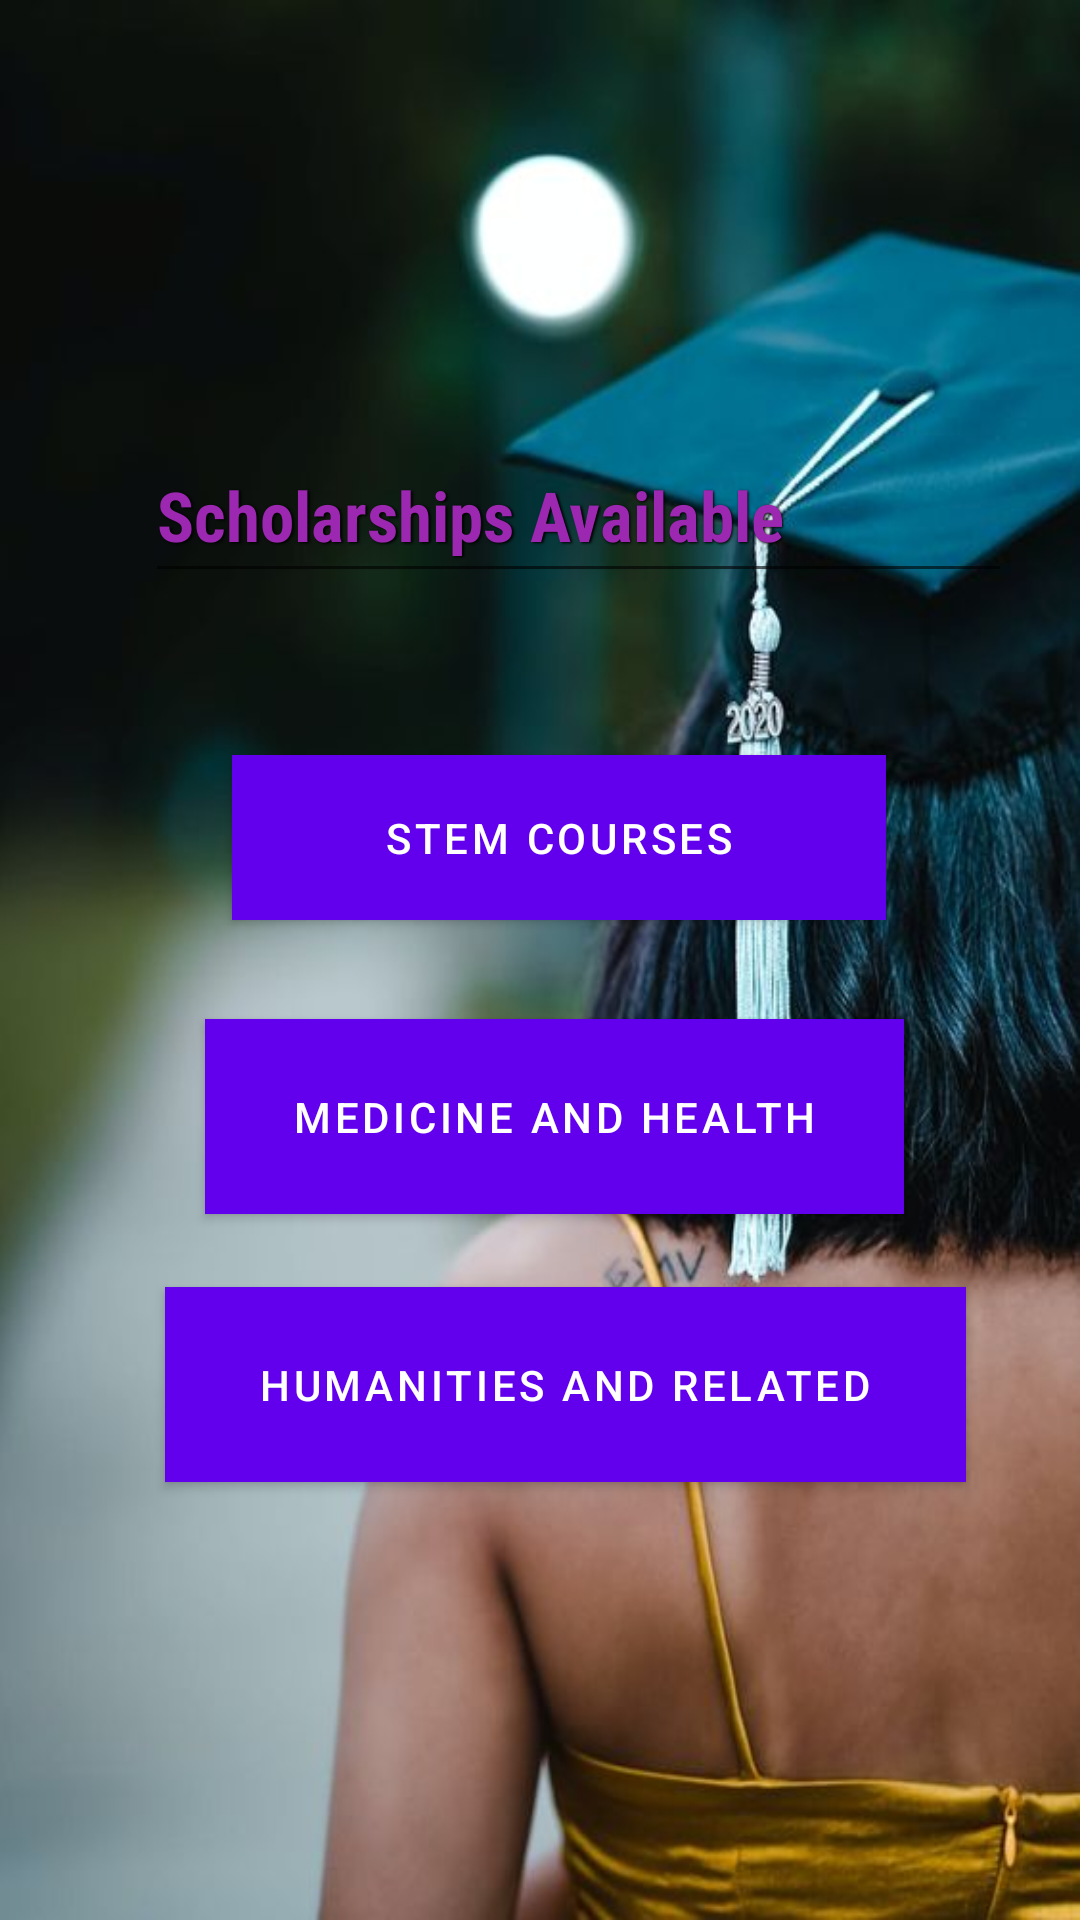

This screen was rendered from an Android layout file. Write that file and the resources it references.
<!-- AndroidManifest.xml: fallback theme Theme.MaterialComponents.DayNight.NoActionBar -->
<!-- res/layout/activity_high_scrolling.xml -->
<?xml version="1.0" encoding="utf-8"?>
<androidx.constraintlayout.widget.ConstraintLayout xmlns:android="http://schemas.android.com/apk/res/android"
    xmlns:app="http://schemas.android.com/apk/res-auto"
    xmlns:tools="http://schemas.android.com/tools"
    android:layout_width="match_parent"
    android:layout_height="match_parent"
    tools:context=".HighScrollingActivity"
    android:background="@drawable/graduationpictwo"
    >

    <EditText
        android:id="@+id/mTextAvailableScholarships1"
        android:layout_width="289dp"
        android:layout_height="55dp"
        android:ems="10"
        android:fontFamily="sans-serif-condensed"
        android:inputType="textPersonName"
        android:shadowColor="@color/black"
        android:shadowDx="1.5"
        android:shadowDy="1.3"
        android:shadowRadius="1.6"
        android:text="Scholarships Available"
        android:textColor="#9C27B0"
        android:textSize="69px"
        android:textStyle="bold"
        app:layout_constraintBottom_toBottomOf="parent"
        app:layout_constraintEnd_toEndOf="parent"
        app:layout_constraintHorizontal_bias="0.68"
        app:layout_constraintStart_toStartOf="parent"
        app:layout_constraintTop_toTopOf="parent"
        app:layout_constraintVertical_bias="0.244" />

    <Button
        android:id="@+id/mBtnMed"
        android:layout_width="233dp"
        android:layout_height="65dp"
        android:background="#9C27B0"
        android:text="Medicine and Health"
        app:layout_constraintBottom_toBottomOf="parent"
        app:layout_constraintEnd_toEndOf="parent"
        app:layout_constraintHorizontal_bias="0.539"
        app:layout_constraintStart_toStartOf="parent"
        app:layout_constraintTop_toTopOf="parent"
        app:layout_constraintVertical_bias="0.591" />

    <Button
        android:id="@+id/mBtnHumanities1"
        android:layout_width="267dp"
        android:layout_height="65dp"
        android:background="#9C27B0"
        android:text="Humanities and Related"
        app:layout_constraintBottom_toBottomOf="parent"
        app:layout_constraintEnd_toEndOf="parent"
        app:layout_constraintHorizontal_bias="0.592"
        app:layout_constraintStart_toStartOf="parent"
        app:layout_constraintTop_toTopOf="parent"
        app:layout_constraintVertical_bias="0.746" />

    <Button
        android:id="@+id/mBtnStem"
        android:layout_width="218dp"
        android:layout_height="55dp"
        android:background="#9C27B0"
        android:text="STEM Courses"
        app:layout_constraintBottom_toBottomOf="parent"
        app:layout_constraintEnd_toEndOf="parent"
        app:layout_constraintHorizontal_bias="0.544"
        app:layout_constraintStart_toStartOf="parent"
        app:layout_constraintTop_toTopOf="parent"
        app:layout_constraintVertical_bias="0.43" />

</androidx.constraintlayout.widget.ConstraintLayout>
<!-- resources referenced by this layout -->
<resources>
  <!-- drawable graduationpictwo: jpg bitmap (drawable, 41155 bytes) -->
  <!-- not gathered from this repository: default colours our renderer supplied (Android Studio template values) -->
  <color name="black">#FF000000</color>
</resources>
